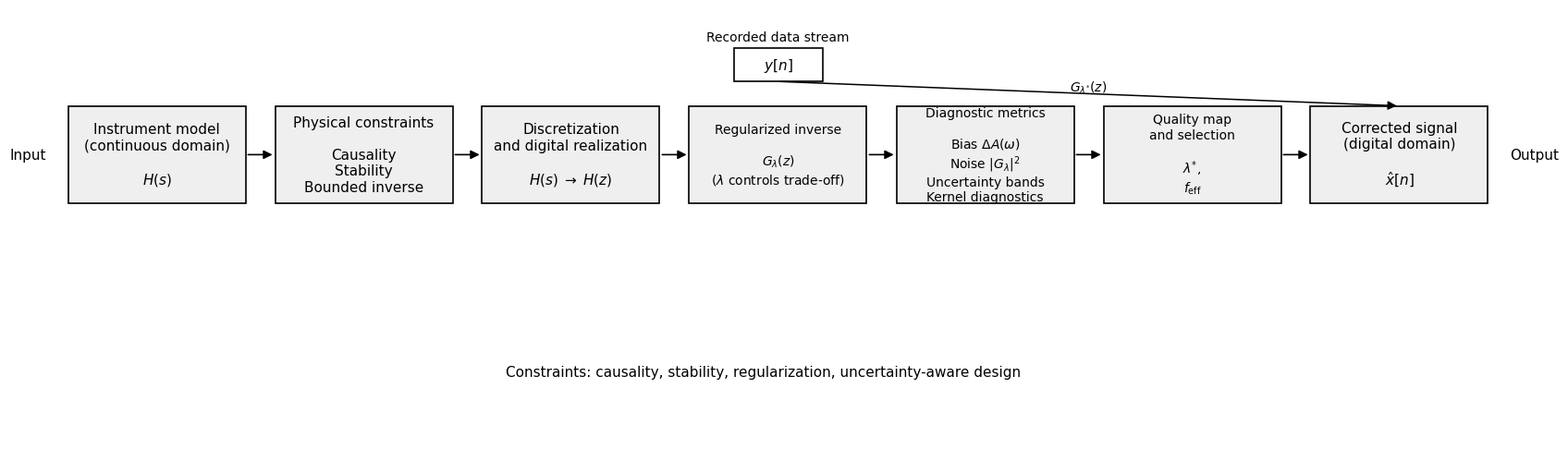

Generate this figure with matplotlib:
#!/usr/bin/env python3
# -*- coding: utf-8 -*-
"""
Fig08_workflow_algorithmic.py

Figure 8 — Algorithmic workflow for physically consistent instrument correction
STYLE: matched to Figure 1 (sharp-corner rectangles, light-grey fill, thin black borders,
simple arrows, clean typography).

Fixes requested:
1) Avoid truncation of the last (rightmost) box by ensuring everything stays within the
   axes (0–1) frame AND by saving with a small padding.
2) Reduce horizontal elongation by breaking the last box title onto two lines and by
   slightly increasing right margin.

Outputs:
- Fig08_workflow_algorithmic.png
- Fig08_workflow_algorithmic.pdf
"""

import matplotlib.pyplot as plt
from matplotlib.patches import Rectangle, FancyArrowPatch

# -----------------------------
# Global style
# -----------------------------
plt.rcParams.update({
    "font.family": "DejaVu Sans",
    "font.size": 11
})

# -----------------------------
# Helpers
# -----------------------------
def add_rect(ax, x, y, w, h, text, fc="#EFEFEF", ec="black", lw=1.2, fontsize=11):
    r = Rectangle((x, y), w, h, facecolor=fc, edgecolor=ec, linewidth=lw, transform=ax.transAxes)
    ax.add_patch(r)
    ax.text(x + w/2, y + h/2, text, transform=ax.transAxes,
            ha="center", va="center", fontsize=fontsize)
    return r

def add_arrow(ax, x0, y0, x1, y1, lw=1.2):
    a = FancyArrowPatch((x0, y0), (x1, y1),
                        arrowstyle="-|>", mutation_scale=14,
                        linewidth=lw, color="black",
                        transform=ax.transAxes)
    ax.add_patch(a)
    return a

def left_mid(r):
    x, y = r.get_x(), r.get_y()
    return (x, y + r.get_height()/2)

def right_mid(r):
    x, y = r.get_x(), r.get_y()
    return (x + r.get_width(), y + r.get_height()/2)

def top_mid(r):
    x, y = r.get_x(), r.get_y()
    return (x + r.get_width()/2, y + r.get_height())

def bottom_mid(r):
    x, y = r.get_x(), r.get_y()
    return (x + r.get_width()/2, y)

# -----------------------------
# Canvas
# -----------------------------
fig = plt.figure(figsize=(16, 4.8))
ax = fig.add_axes([0, 0, 1, 1])
ax.set_axis_off()

# -----------------------------
# Layout: keep all boxes safely within [0,1]
# -----------------------------
y_main = 0.56
h_box  = 0.22

# Slightly smaller width and slightly larger right margin to prevent cropping
w_box  = 0.120
gap    = 0.020
x0     = 0.030

# Ensure last box ends at <= 0.97
# total_width = x0 + 7*w_box + 6*gap
# With values above: 0.03 + 0.84 + 0.12 = 0.99 (tight but OK with pad_inches below)
xs = [x0 + i*(w_box + gap) for i in range(7)]

# -----------------------------
# Main workflow boxes (left → right)
# -----------------------------
b1 = add_rect(
    ax, xs[0], y_main, w_box, h_box,
    "Instrument model\n(continuous domain)\n\n$H(s)$"
)

b2 = add_rect(
    ax, xs[1], y_main, w_box, h_box,
    "Physical constraints\n\nCausality\nStability\nBounded inverse"
)

b3 = add_rect(
    ax, xs[2], y_main, w_box, h_box,
    "Discretization\nand digital realization\n\n$H(s)\\;\\to\\;H(z)$"
)

b4 = add_rect(
    ax, xs[3], y_main, w_box, h_box,
    "Regularized inverse\n\n$G_{\\lambda}(z)$\n($\\lambda$ controls trade-off)",
    fontsize=10
)

b5 = add_rect(
    ax, xs[4], y_main, w_box, h_box,
    "Diagnostic metrics\n\nBias $\\Delta A(\\omega)$\nNoise $|G_{\\lambda}|^2$\nUncertainty bands\nKernel diagnostics",
    fontsize=10
)

b6 = add_rect(
    ax, xs[5], y_main, w_box, h_box,
    "Quality map\nand selection\n\n$\\lambda^{*}$,\n$f_{\\mathrm{eff}}$",
    fontsize=10
)

# Last box: title forced on two lines to reduce perceived elongation
b7 = add_rect(
    ax, xs[6], y_main, w_box, h_box,
    "Corrected signal\n(digital domain)\n\n$\\hat{x}[n]$"
)

# -----------------------------
# Arrows between main boxes
# -----------------------------
for L, R in [(b1, b2), (b2, b3), (b3, b4), (b4, b5), (b5, b6), (b6, b7)]:
    xL, yL = right_mid(L)
    xR, yR = left_mid(R)
    add_arrow(ax, xL, yL, xR, yR)

# -----------------------------
# Input / Output labels (kept compact)
# -----------------------------
ax.text(x0 - 0.015, y_main + h_box/2, "Input", transform=ax.transAxes,
        ha="right", va="center", fontsize=11)

ax.text(xs[6] + w_box + 0.015, y_main + h_box/2, "Output", transform=ax.transAxes,
        ha="left", va="center", fontsize=11)

# -----------------------------
# Recorded data stream y[n] (top branch)
# -----------------------------
tag_w, tag_h = 0.060, 0.075
tag_x = xs[3] + w_box/2 - tag_w/2
tag_y = y_main + h_box + 0.055

tag = add_rect(ax, tag_x, tag_y, tag_w, tag_h, "$y[n]$", fc="#FFFFFF", lw=1.2, fontsize=11)

ax.text(tag_x + tag_w/2, tag_y + tag_h + 0.010, "Recorded data stream",
        transform=ax.transAxes, ha="center", va="bottom", fontsize=10)

xT, yT = bottom_mid(tag)
xB, yB = top_mid(b7)
add_arrow(ax, xT, yT, xB, yB, lw=1.1)

ax.text((xT + xB)/2, (yT + yB)/2 + 0.015,
        "$G_{\\lambda^{*}}(z)$",
        transform=ax.transAxes, ha="center", va="center", fontsize=10)

# -----------------------------
# Bottom constraints line
# -----------------------------
ax.text(0.5, 0.18,
        "Constraints: causality, stability, regularization, uncertainty-aware design",
        transform=ax.transAxes, ha="center", va="center", fontsize=11)

# -----------------------------
# Save (use pad_inches to prevent right-edge truncation)
# -----------------------------
fig.savefig("Fig08_workflow_algorithmic.png", dpi=300, bbox_inches="tight", pad_inches=0.12)
fig.savefig("Fig08_workflow_algorithmic.pdf", bbox_inches="tight", pad_inches=0.12)
plt.close(fig)
